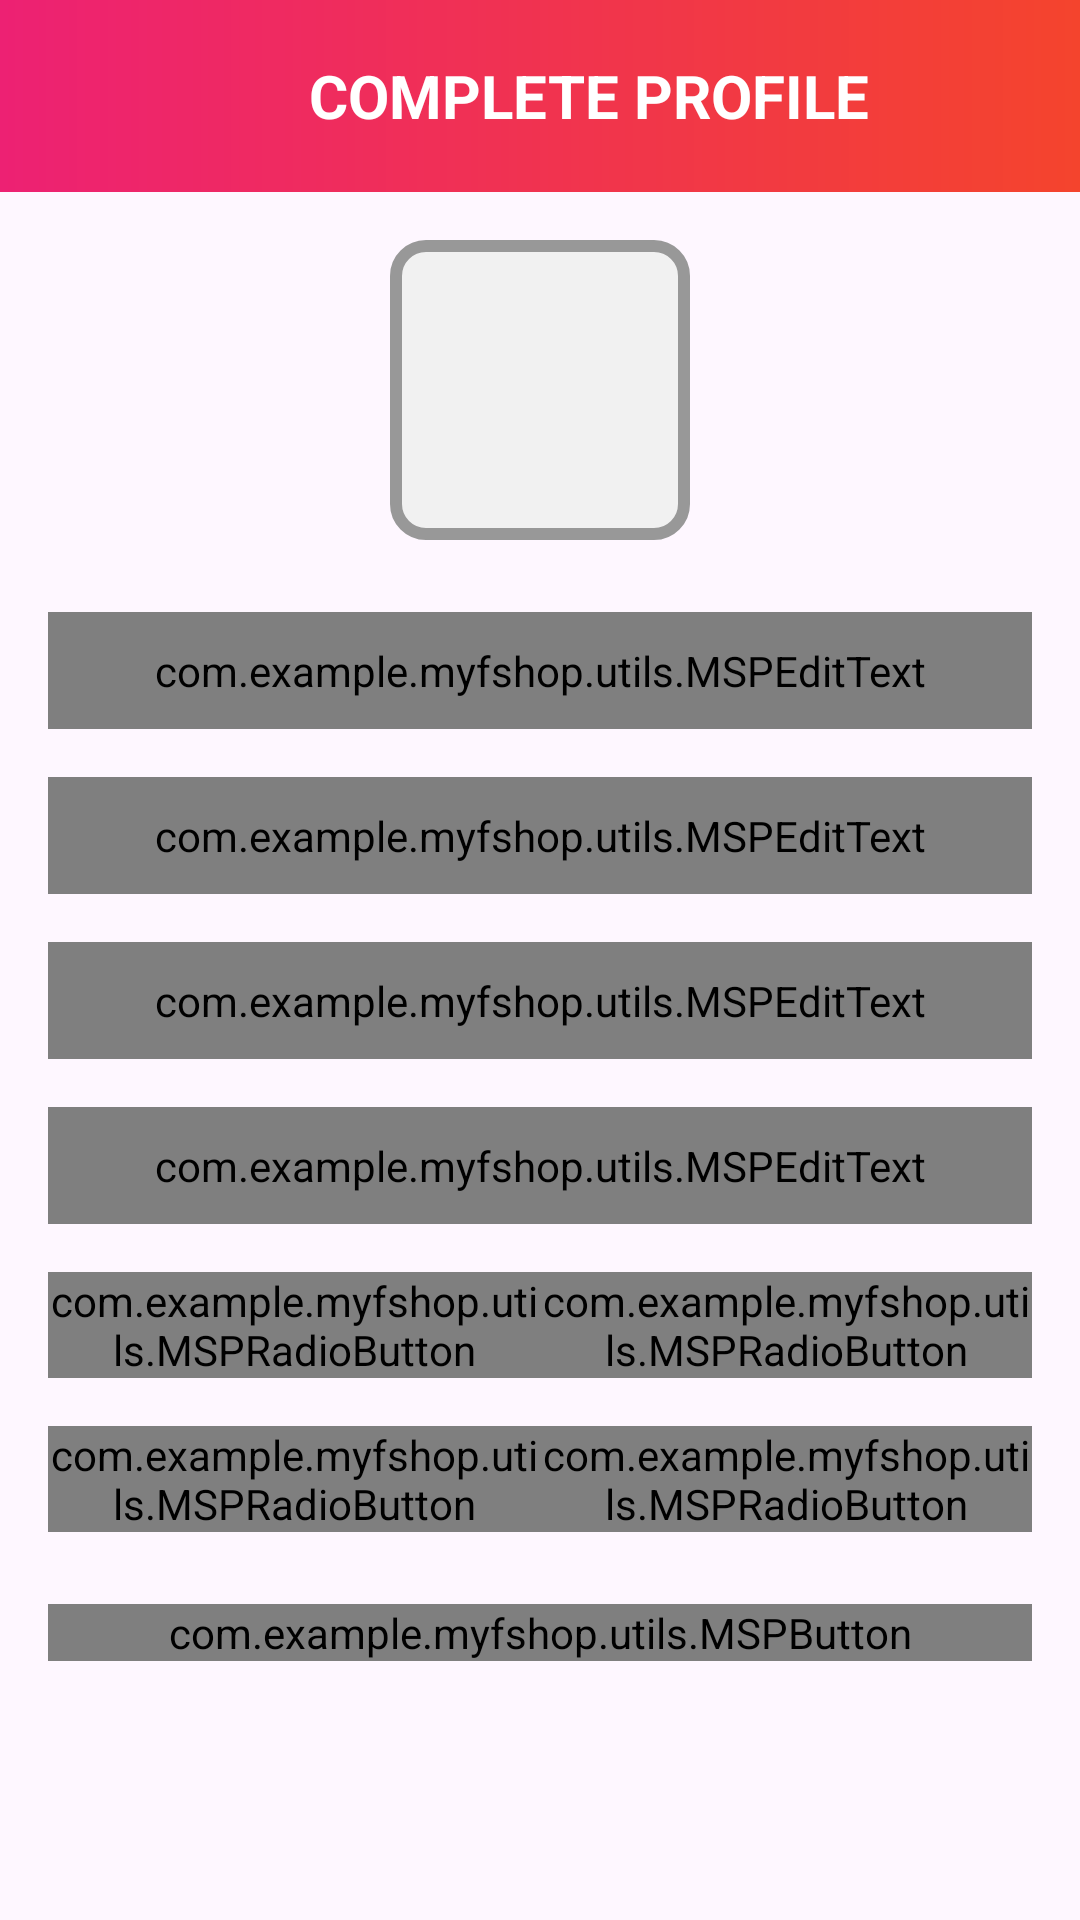

Here is an Android app screen rendered from its layout file. Give the layout XML and the strings, colors and styles it references.
<!-- AndroidManifest.xml: application theme Theme.MyFshop -->
<!-- res/layout/activity_edit_user_profile.xml -->
<?xml version="1.0" encoding="utf-8"?>
<androidx.constraintlayout.widget.ConstraintLayout
    xmlns:android="http://schemas.android.com/apk/res/android"
    xmlns:app="http://schemas.android.com/apk/res-auto"
    xmlns:tools="http://schemas.android.com/tools"
    android:id="@+id/main"
    android:layout_width="match_parent"
    android:layout_height="match_parent"
    tools:context=".ui.activities.EditUserProfileActivity">

    <androidx.appcompat.widget.Toolbar
        android:id="@+id/toolbar_user_profile_activity"
        android:layout_width="match_parent"
        android:layout_height="?attr/actionBarSize"
        android:background="@drawable/app_gradient_color_background"
        app:layout_constraintTop_toTopOf="parent"
        app:layout_constraintStart_toStartOf="parent"
        app:layout_constraintEnd_toEndOf="parent">

        <TextView
            android:id="@+id/tv_title"
            android:layout_width="match_parent"
            android:layout_height="match_parent"
            android:gravity="center"
            android:paddingStart="16dp"
            android:text="@string/title_complete_profile"
            android:textColor="@color/white"
            android:textSize="20sp"
            android:textStyle="bold" />

    </androidx.appcompat.widget.Toolbar>

    <ScrollView
        android:layout_width="match_parent"
        android:layout_height="0dp"
        android:fillViewport="true"
        android:scrollbars="none"
        app:layout_constraintTop_toBottomOf="@id/toolbar_user_profile_activity"
        app:layout_constraintBottom_toBottomOf="parent">

        <androidx.constraintlayout.widget.ConstraintLayout
            android:layout_width="match_parent"
            android:layout_height="wrap_content">

            <FrameLayout
                android:id="@+id/fl_user_image"
                android:layout_width="100dp"
                android:layout_height="100dp"
                android:layout_marginTop="16dp"
                app:layout_constraintTop_toTopOf="parent"
                app:layout_constraintStart_toStartOf="parent"
                app:layout_constraintEnd_toEndOf="parent">

                <ImageView
                    android:id="@+id/iv_user_photo"
                    android:layout_width="match_parent"
                    android:layout_height="match_parent"
                    android:layout_margin="4dp"
                    android:background="@color/colorLightGrey"
                    android:contentDescription="@string/content_description"
                    android:scaleType="fitXY"
                    android:src="@drawable/ic_user_placeholder" />

                <View
                    android:layout_width="match_parent"
                    android:layout_height="match_parent"
                    android:background="@drawable/user_image_background" />

            </FrameLayout>

            <com.google.android.material.textfield.TextInputLayout
                android:id="@+id/til_first_name"
                style="@style/Widget.MaterialComponents.TextInputLayout.OutlinedBox"
                android:layout_width="match_parent"
                android:layout_height="wrap_content"
                android:layout_marginStart="16dp"
                android:layout_marginTop="24dp"
                android:layout_marginEnd="16dp"
                android:hint="@string/hint_first_name"
                android:textColorHint="@color/colorSecondaryText"
                app:layout_constraintTop_toBottomOf="@id/fl_user_image"
                app:layout_constraintStart_toStartOf="parent"
                app:layout_constraintEnd_toEndOf="parent">

                <com.example.myfshop.utils.MSPEditText
                    android:id="@+id/et_first_name"
                    android:layout_width="match_parent"
                    android:layout_height="wrap_content"
                    android:inputType="text"
                    android:padding="10dp"
                    android:textColor="@color/colorPrimaryText"
                    android:textSize="14sp" />
            </com.google.android.material.textfield.TextInputLayout>

            <com.google.android.material.textfield.TextInputLayout
                android:id="@+id/til_last_name"
                style="@style/Widget.MaterialComponents.TextInputLayout.OutlinedBox"
                android:layout_width="match_parent"
                android:layout_height="wrap_content"
                android:layout_marginStart="16dp"
                android:layout_marginTop="16dp"
                android:layout_marginEnd="16dp"
                android:hint="@string/hint_last_name"
                android:textColorHint="@color/colorSecondaryText"
                app:layout_constraintTop_toBottomOf="@id/til_first_name"
                app:layout_constraintStart_toStartOf="parent"
                app:layout_constraintEnd_toEndOf="parent">

                <com.example.myfshop.utils.MSPEditText
                    android:id="@+id/et_last_name"
                    android:layout_width="match_parent"
                    android:layout_height="wrap_content"
                    android:inputType="text"
                    android:padding="10dp"
                    android:textColor="@color/colorPrimaryText"
                    android:textSize="14sp" />
            </com.google.android.material.textfield.TextInputLayout>

            <com.google.android.material.textfield.TextInputLayout
                android:id="@+id/til_email"
                style="@style/Widget.MaterialComponents.TextInputLayout.OutlinedBox"
                android:layout_width="match_parent"
                android:layout_height="wrap_content"
                android:layout_marginStart="16dp"
                android:layout_marginTop="16dp"
                android:layout_marginEnd="16dp"
                android:hint="@string/et_hint_email_id"
                android:textColorHint="@color/colorSecondaryText"
                app:layout_constraintTop_toBottomOf="@id/til_last_name"
                app:layout_constraintStart_toStartOf="parent"
                app:layout_constraintEnd_toEndOf="parent">

                <com.example.myfshop.utils.MSPEditText
                    android:id="@+id/et_email"
                    android:layout_width="match_parent"
                    android:layout_height="wrap_content"
                    android:inputType="textEmailAddress"
                    android:padding="10dp"
                    android:textColor="@color/colorPrimaryText"
                    android:textSize="14sp"
                    android:enabled="false"
                    android:focusable="false" />
            </com.google.android.material.textfield.TextInputLayout>

            <com.google.android.material.textfield.TextInputLayout
                android:id="@+id/til_mobile_number"
                style="@style/Widget.MaterialComponents.TextInputLayout.OutlinedBox"
                android:layout_width="match_parent"
                android:layout_height="wrap_content"
                android:layout_marginStart="16dp"
                android:layout_marginTop="16dp"
                android:layout_marginEnd="16dp"
                android:hint="@string/et_hint_mobile_number"
                android:textColorHint="@color/colorSecondaryText"
                app:layout_constraintTop_toBottomOf="@id/til_email"
                app:layout_constraintStart_toStartOf="parent"
                app:layout_constraintEnd_toEndOf="parent">

                <com.example.myfshop.utils.MSPEditText
                    android:id="@+id/et_mobile_number"
                    android:layout_width="match_parent"
                    android:layout_height="wrap_content"
                    android:inputType="phone"
                    android:padding="10dp"
                    android:textColor="@color/colorPrimaryText"
                    android:textSize="14sp" />
            </com.google.android.material.textfield.TextInputLayout>

            
            <RadioGroup
                android:id="@+id/rg_gender"
                android:layout_width="match_parent"
                android:layout_height="wrap_content"
                android:layout_marginStart="16dp"
                android:layout_marginTop="16dp"
                android:layout_marginEnd="16dp"
                android:orientation="horizontal"
                app:layout_constraintTop_toBottomOf="@id/til_mobile_number"
                app:layout_constraintStart_toStartOf="parent"
                app:layout_constraintEnd_toEndOf="parent">

                <com.example.myfshop.utils.MSPRadioButton
                    android:id="@+id/rb_male"
                    android:layout_width="0dp"
                    android:layout_height="wrap_content"
                    android:layout_weight="1"
                    android:text="@string/rb_lbl_male"
                    android:textStyle="bold" />

                <com.example.myfshop.utils.MSPRadioButton
                    android:id="@+id/rb_female"
                    android:layout_width="0dp"
                    android:layout_height="wrap_content"
                    android:layout_weight="1"
                    android:text="@string/rb_lbl_female"
                    android:textStyle="bold" />
            </RadioGroup>

            
            <RadioGroup
                android:id="@+id/rg_role"
                android:layout_width="match_parent"
                android:layout_height="wrap_content"
                android:layout_marginStart="16dp"
                android:layout_marginTop="16dp"
                android:layout_marginEnd="16dp"
                android:orientation="horizontal"
                app:layout_constraintTop_toBottomOf="@id/rg_gender"
                app:layout_constraintStart_toStartOf="parent"
                app:layout_constraintEnd_toEndOf="parent">

                <com.example.myfshop.utils.MSPRadioButton
                    android:id="@+id/rb_user"
                    android:layout_width="0dp"
                    android:layout_height="wrap_content"
                    android:layout_weight="1"
                    android:text="USER"
                    android:textStyle="bold" />

                <com.example.myfshop.utils.MSPRadioButton
                    android:id="@+id/rb_admin"
                    android:layout_width="0dp"
                    android:layout_height="wrap_content"
                    android:layout_weight="1"
                    android:text="ADMIN"
                    android:textStyle="bold" />
            </RadioGroup>

            <com.example.myfshop.utils.MSPButton
                android:id="@+id/btn_submit"
                android:layout_width="match_parent"
                android:layout_height="wrap_content"
                android:layout_marginStart="16dp"
                android:layout_marginTop="24dp"
                android:layout_marginEnd="16dp"
                android:layout_marginBottom="24dp"
                android:background="@drawable/button_background"
                android:text="@string/btn_lbl_save"
                android:textColor="@color/white"
                android:textStyle="bold"
                app:layout_constraintTop_toBottomOf="@id/rg_role"
                app:layout_constraintStart_toStartOf="parent"
                app:layout_constraintEnd_toEndOf="parent" />

        </androidx.constraintlayout.widget.ConstraintLayout>
    </ScrollView>
</androidx.constraintlayout.widget.ConstraintLayout>
<!-- resources referenced by this layout -->
<resources>
  <color name="colorLightGrey">#F1F1F1</color>
  <color name="colorPrimaryText">#222934</color>
  <color name="colorSecondaryText">#989898</color>
  <color name="white">#FFFFFFFF</color>
  <!-- drawable app_gradient_color_background (drawable) -->
  <?xml version="1.0" encoding="utf-8"?>
  
  <shape xmlns:android="http://schemas.android.com/apk/res/android"
      android:shape="rectangle">
  
      <gradient
          android:angle="360"
          android:endColor="@color/colorThemeOrange"
          android:startColor="@color/colorThemePink"
          android:type="linear" />
  </shape>
  <!-- drawable button_background (drawable) -->
  <?xml version="1.0" encoding="utf-8"?>
  
  <shape xmlns:android="http://schemas.android.com/apk/res/android"
      android:shape="rectangle">
  
      <gradient
          android:angle="360"
          android:endColor="@color/colorThemeOrange"
          android:startColor="@color/colorThemePink"
          android:type="linear" />
  
      <corners android:radius="@dimen/button_background_radius" />
  </shape>
      
  <!-- drawable user_image_background (drawable) -->
  <?xml version="1.0" encoding="utf-8"?>
  
  <shape xmlns:android="http://schemas.android.com/apk/res/android"
      android:shape="rectangle">
  
      <stroke
          android:width="@dimen/user_image_background_stroke"
          android:color="@color/colorSecondaryText" />
  
      <corners android:radius="@dimen/user_image_background_corner_radius" />
  </shape>
  <string name="btn_lbl_save">Save</string>
  <string name="content_description">image</string>
  <string name="et_hint_email_id">Email ID</string>
  <string name="et_hint_mobile_number">Mobile Number</string>
  <string name="hint_first_name">First name</string>
  <string name="hint_last_name">Last name</string>
  <string name="rb_lbl_female">FEMALE</string>
  <string name="rb_lbl_male">MALE</string>
  <string name="title_complete_profile">COMPLETE PROFILE</string>
  <style name="Theme.MyFshop" parent="Base.Theme.MyFshop" />
  <color name="colorThemeOrange">#F4442d</color>
  <color name="colorThemePink">#ED2173</color>
  <dimen name="button_background_radius">10dp</dimen>
  <dimen name="user_image_background_stroke">4dp</dimen>
  <dimen name="user_image_background_corner_radius">10dp</dimen>
  <style name="Base.Theme.MyFshop" parent="Theme.Material3.DayNight.NoActionBar">
          
          
      </style>
</resources>
